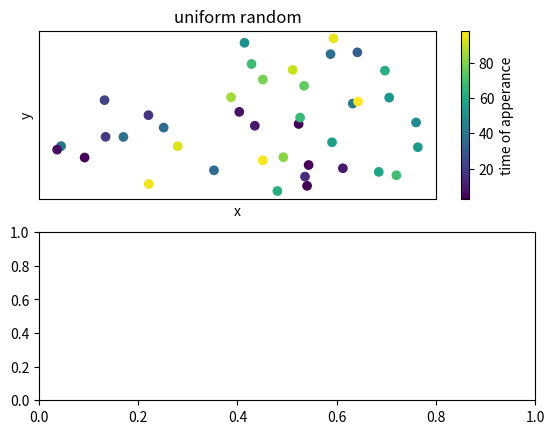

Python code for this plot: (Note: this script raises an exception after producing the figure.)
import matplotlib.pyplot as plt
import numpy as np

max_frame = 100
h, w = 300, 300
n_samples = 40

fig, axes = plt.subplots(nrows = 2)
axes = axes.ravel()

for i, condition in enumerate((True, False)):
    ax = axes[i]
    uniform_random = condition
    samples = []
    for j in range(n_samples):
        appears_at = np.random.randint(0, max_frame)

        if uniform_random:
            x_pos = np.random.uniform(0, w)
            y_pos = np.random.uniform(0, h)
        else:
            x_pos = np.random.normal(w//2, 50, 1).clip(0, w)
            y_pos = np.random.normal(h // 2, 50, 1).clip(0, h)

        samples.append((x_pos, y_pos, appears_at))

    samples = np.row_stack(samples)
    f = ax.scatter(samples[:, 0], samples[:, 1], c = samples[:, 2])
    plt.colorbar(f, label = "time of apperance", ax = ax)
    ax.set_xticks(())
    ax.set_yticks(())
    ax.set_xlabel("x")
    ax.set_ylabel("y")
    ax.set_title("uniform random" if i == 0 else "not uniform random")
plt.show()